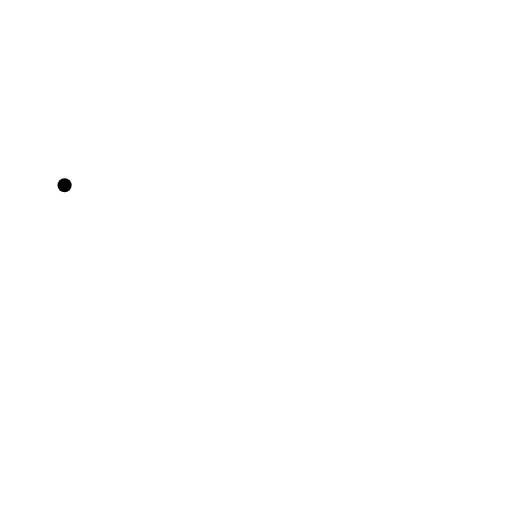
t = 0.00 s
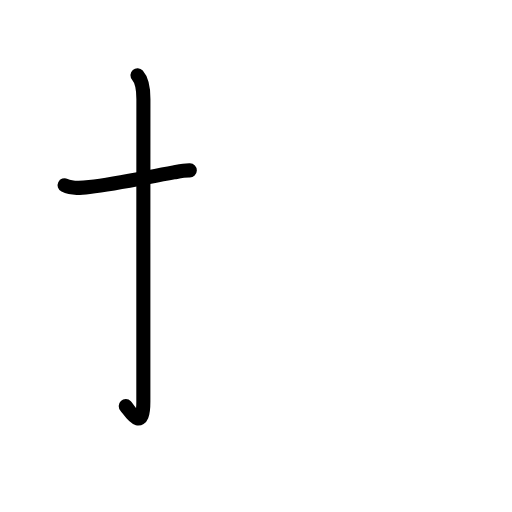
t = 1.83 s
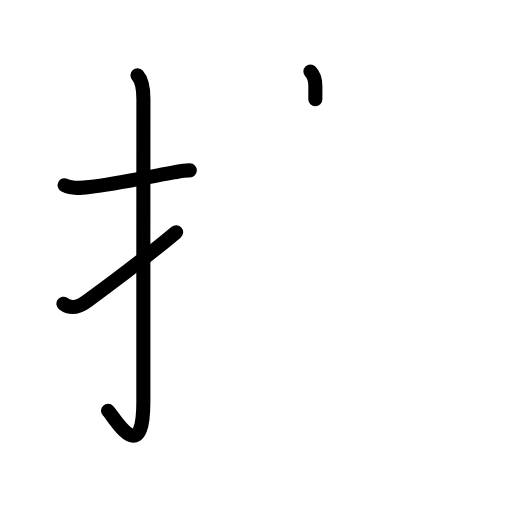
t = 3.63 s
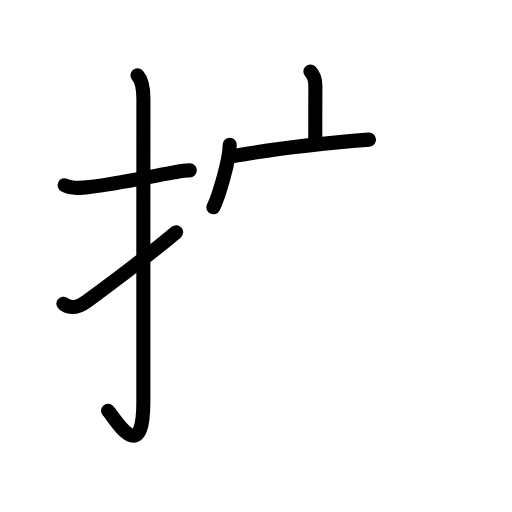
t = 5.38 s
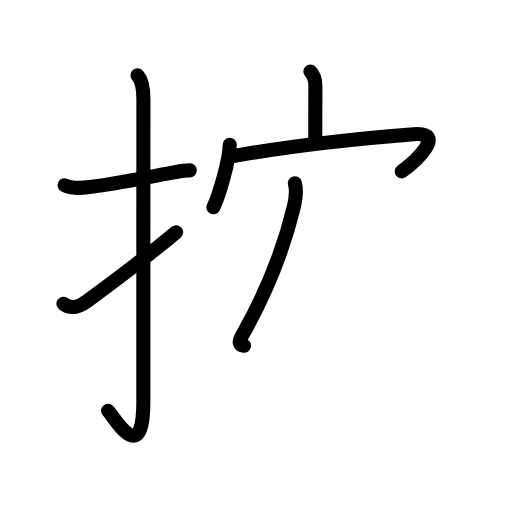
t = 6.50 s
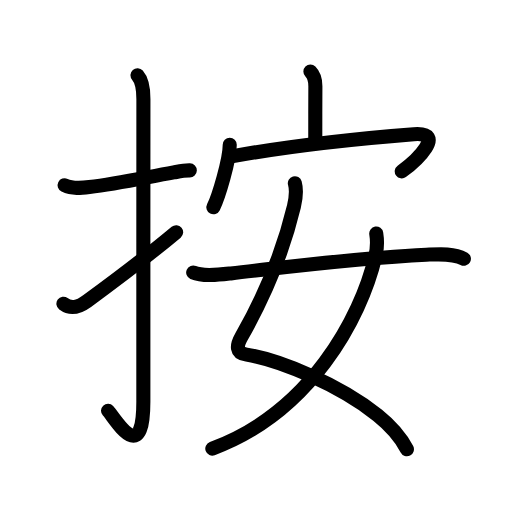
t = 9.00 s

The animated SVG that drew these frames (rendered in a browser with its animation timeline set to each time). Animation: 31 SMIL elements (animate=31); one cycle of 9.00 s.

<?xml version="1.0" encoding="UTF-8"?>
<!--
AniKanjiVG is licensed by CC-BY-SA Paul C. Sommerhoff (https://bitbucket.org/sommerhoff/anikanjivg).
AniKanjiVG uses KanjiVG which is licensed by CC-BY-SA Ulrich Apel (http://kanjivg.tagaini.net).
See also http://creativecommons.org/licenses/by-sa/3.0/
-->
<svg xmlns:kvg='http://kanjivg.tagaini.net' xmlns='http://www.w3.org/2000/svg' width='109' height='109' viewBox='0 0 109 109' style='fill:none;stroke:#000000;stroke-width:3;stroke-linecap:round;stroke-linejoin:round;' id="kvg:kanji_06309"><g id="kvg:06309" kvg:element="按"><g id="kvg:06309-g1" kvg:element="扌" kvg:variant="true" kvg:original="手" kvg:position="left" kvg:radical="general"><path id="kvg:06309-s1" kvg:type="㇐" d="M13.75,39.44c1.66,0.81,3.5,0.59,5.27,0.38c5.87-0.71,11.24-1.9,17.97-3.11c1.03-0.19,2.13-0.46,3.42-0.43"><animate attributeName="d" begin="0.0s" dur="0.3333333333333333s" from="M13.75,39.44C13.75,39.44,13.75,39.44,13.75,39.44" to="M13.75,39.44c1.66,0.81,3.5,0.59,5.27,0.38" />
<animate attributeName="d" begin="0.3333333333333333s" dur="0.3333333333333333s" from="M13.75,39.44c1.66,0.81,3.5,0.59,5.27,0.38c0,0,0,0,0,0,0" to="M13.75,39.44c1.66,0.81,3.5,0.59,5.27,0.38c5.87-0.71,11.24-1.9,17.97-3.11" />
<animate attributeName="d" begin="0.6666666666666666s" dur="0.3333333333333333s" from="M13.75,39.44c1.66,0.81,3.5,0.59,5.27,0.38c5.87-0.71,11.24-1.9,17.97-3.11c0,0,0,0,0,0,0" to="M13.75,39.44c1.66,0.81,3.5,0.59,5.27,0.38c5.87-0.71,11.24-1.9,17.97-3.11c1.03-0.19,2.13-0.46,3.42-0.43" />
</path>
<path id="kvg:06309-s2" kvg:type="㇚" d="M29.27,16.03c0.86,0.97,1.26,2.6,1.26,5.02c-0.02,13.58-0.01,59.44-0.01,64.4c0,14.25-6.07,3.53-7.52,2"><animate attributeName="d" begin="1.0s" dur="0.3333333333333333s" from="M29.27,16.03C29.27,16.03,29.27,16.03,29.27,16.03" to="M29.27,16.03c0.86,0.97,1.26,2.6,1.26,5.02" />
<animate attributeName="d" begin="1.3333333333333333s" dur="0.3333333333333333s" from="M29.27,16.03c0.86,0.97,1.26,2.6,1.26,5.02c0,0,0,0,0,0,0" to="M29.27,16.03c0.86,0.97,1.26,2.6,1.26,5.02c-0.02,13.58-0.01,59.44-0.01,64.4" />
<animate attributeName="d" begin="1.6666666666666665s" dur="0.3333333333333333s" from="M29.27,16.03c0.86,0.97,1.26,2.6,1.26,5.02c-0.02,13.58-0.01,59.44-0.01,64.4c0,0,0,0,0,0,0" to="M29.27,16.03c0.86,0.97,1.26,2.6,1.26,5.02c-0.02,13.58-0.01,59.44-0.01,64.4c0,14.25-6.07,3.53-7.52,2" />
<animate attributeName="d" begin="0s" dur="1.0s" from="M-100,-100" to="M-100,-100" />
</path>
<path id="kvg:06309-s3" kvg:type="㇀" d="M13.5,64.67c1.62,1.2,3.12,0.82,5-0.55c7.88-5.75,12.44-9.2,19-14.68"><animate attributeName="d" begin="2.0s" dur="0.5s" from="M13.5,64.67C13.5,64.67,13.5,64.67,13.5,64.67" to="M13.5,64.67c1.62,1.2,3.12,0.82,5-0.55" />
<animate attributeName="d" begin="2.5s" dur="0.5s" from="M13.5,64.67c1.62,1.2,3.12,0.82,5-0.55c0,0,0,0,0,0,0" to="M13.5,64.67c1.62,1.2,3.12,0.82,5-0.55c7.88-5.75,12.44-9.2,19-14.68" />
<animate attributeName="d" begin="0s" dur="2.0s" from="M-100,-100" to="M-100,-100" />
</path>
</g>
<g id="kvg:06309-g2" kvg:element="安" kvg:position="right"><g id="kvg:06309-g3" kvg:element="宀" kvg:position="top"><path id="kvg:06309-s4" kvg:type="㇑a" d="M66.08,15.23c0.78,0.78,1.07,2.18,1.06,3.14c-0.02,2.26-0.02,8.24-0.02,11.01"><animate attributeName="d" begin="3.0s" dur="0.5s" from="M66.08,15.23C66.08,15.23,66.08,15.23,66.08,15.23" to="M66.08,15.23c0.78,0.78,1.07,2.18,1.06,3.14" />
<animate attributeName="d" begin="3.5s" dur="0.5s" from="M66.08,15.23c0.78,0.78,1.07,2.18,1.06,3.14c0,0,0,0,0,0,0" to="M66.08,15.23c0.78,0.78,1.07,2.18,1.06,3.14c-0.02,2.26-0.02,8.24-0.02,11.01" />
<animate attributeName="d" begin="0s" dur="3.0s" from="M-100,-100" to="M-100,-100" />
</path>
<g id="kvg:06309-g4" kvg:element="冖"><path id="kvg:06309-s5" kvg:type="㇔" d="M48.91,30.82c0,3.18-2.4,11.18-3.48,13.3"><animate attributeName="d" begin="4.0s" dur="1.0s" from="M48.91,30.82C48.91,30.82,48.91,30.82,48.91,30.82" to="M48.91,30.82c0,3.18-2.4,11.18-3.48,13.3" />
<animate attributeName="d" begin="0s" dur="4.0s" from="M-100,-100" to="M-100,-100" />
</path>
<path id="kvg:06309-s6" kvg:type="㇖b" d="M49.9,33.19c8.73-1.57,21.85-3.32,38.2-4.62c7.07-0.56,0.53,5.67-2.57,7.92"><animate attributeName="d" begin="5.0s" dur="0.5s" from="M49.9,33.19C49.9,33.19,49.9,33.19,49.9,33.19" to="M49.9,33.19c8.73-1.57,21.85-3.32,38.2-4.62" />
<animate attributeName="d" begin="5.5s" dur="0.5s" from="M49.9,33.19c8.73-1.57,21.85-3.32,38.2-4.62c0,0,0,0,0,0,0" to="M49.9,33.19c8.73-1.57,21.85-3.32,38.2-4.62c7.07-0.56,0.53,5.67-2.57,7.92" />
<animate attributeName="d" begin="0s" dur="5.0s" from="M-100,-100" to="M-100,-100" />
</path>
</g>
</g>
<g id="kvg:06309-g5" kvg:element="女" kvg:position="bottom"><path id="kvg:06309-s7" kvg:type="㇛" d="M62.77,39c0.39,1.41,0.22,3.21-0.19,4.94c-2.15,8.98-5.74,18.17-11.18,27.76c-1.05,1.85-1.26,3.44,1.1,3.8c6.97,1.07,19.8,6.41,27.89,12.89c2.79,2.24,5.02,4.86,6.24,7.25"><animate attributeName="d" begin="6.0s" dur="0.2s" from="M62.77,39C62.77,39,62.77,39,62.77,39" to="M62.77,39c0.39,1.41,0.22,3.21-0.19,4.94" />
<animate attributeName="d" begin="6.2s" dur="0.2s" from="M62.77,39c0.39,1.41,0.22,3.21-0.19,4.94c0,0,0,0,0,0,0" to="M62.77,39c0.39,1.41,0.22,3.21-0.19,4.94c-2.15,8.98-5.74,18.17-11.18,27.76" />
<animate attributeName="d" begin="6.4s" dur="0.2s" from="M62.77,39c0.39,1.41,0.22,3.21-0.19,4.94c-2.15,8.98-5.74,18.17-11.18,27.76c0,0,0,0,0,0,0" to="M62.77,39c0.39,1.41,0.22,3.21-0.19,4.94c-2.15,8.98-5.74,18.17-11.18,27.76c-1.05,1.85-1.26,3.44,1.1,3.8" />
<animate attributeName="d" begin="6.6s" dur="0.2s" from="M62.77,39c0.39,1.41,0.22,3.21-0.19,4.94c-2.15,8.98-5.74,18.17-11.18,27.76c-1.05,1.85-1.26,3.44,1.1,3.8c0,0,0,0,0,0,0" to="M62.77,39c0.39,1.41,0.22,3.21-0.19,4.94c-2.15,8.98-5.74,18.17-11.18,27.76c-1.05,1.85-1.26,3.44,1.1,3.8c6.97,1.07,19.8,6.41,27.89,12.89" />
<animate attributeName="d" begin="6.8s" dur="0.2s" from="M62.77,39c0.39,1.41,0.22,3.21-0.19,4.94c-2.15,8.98-5.74,18.17-11.18,27.76c-1.05,1.85-1.26,3.44,1.1,3.8c6.97,1.07,19.8,6.41,27.89,12.89c0,0,0,0,0,0,0" to="M62.77,39c0.39,1.41,0.22,3.21-0.19,4.94c-2.15,8.98-5.74,18.17-11.18,27.76c-1.05,1.85-1.26,3.44,1.1,3.8c6.97,1.07,19.8,6.41,27.89,12.89c2.79,2.24,5.02,4.86,6.24,7.25" />
<animate attributeName="d" begin="0s" dur="6.0s" from="M-100,-100" to="M-100,-100" />
</path>
<path id="kvg:06309-s8" kvg:type="㇒" d="M80.1,49.72c0.27,1.66,0.18,3.35-0.21,4.97C76.77,67.82,65.99,87.82,45.2,95.5"><animate attributeName="d" begin="7.0s" dur="0.5s" from="M80.1,49.72C80.1,49.72,80.1,49.72,80.1,49.72" to="M80.1,49.72c0.27,1.66,0.18,3.35-0.21,4.97" />
<animate attributeName="d" begin="7.5s" dur="0.5s" from="M80.1,49.72c0.27,1.66,0.18,3.35-0.21,4.97c0,0,0,0,0,0,0" to="M80.1,49.72c0.27,1.66,0.18,3.35-0.21,4.97C76.77,67.82,65.99,87.82,45.2,95.5" />
<animate attributeName="d" begin="0s" dur="7.0s" from="M-100,-100" to="M-100,-100" />
</path>
<path id="kvg:06309-s9" kvg:type="㇐" d="M41.13,58.02c2.1,0.92,5.84,0.43,8.01,0.18c13.99-1.58,27.49-3.33,41.62-3.97c2.46-0.11,5.76-0.41,8,0.86"><animate attributeName="d" begin="8.0s" dur="0.3333333333333333s" from="M41.13,58.02C41.13,58.02,41.13,58.02,41.13,58.02" to="M41.13,58.02c2.1,0.92,5.84,0.43,8.01,0.18" />
<animate attributeName="d" begin="8.333333333333334s" dur="0.3333333333333333s" from="M41.13,58.02c2.1,0.92,5.84,0.43,8.01,0.18c0,0,0,0,0,0,0" to="M41.13,58.02c2.1,0.92,5.84,0.43,8.01,0.18c13.99-1.58,27.49-3.33,41.62-3.97" />
<animate attributeName="d" begin="8.666666666666666s" dur="0.3333333333333333s" from="M41.13,58.02c2.1,0.92,5.84,0.43,8.01,0.18c13.99-1.58,27.49-3.33,41.62-3.97c0,0,0,0,0,0,0" to="M41.13,58.02c2.1,0.92,5.84,0.43,8.01,0.18c13.99-1.58,27.49-3.33,41.62-3.97c2.46-0.11,5.76-0.41,8,0.86" />
<animate attributeName="d" begin="0s" dur="8.0s" from="M-100,-100" to="M-100,-100" />
</path>
</g>
</g>
</g>
</svg>
